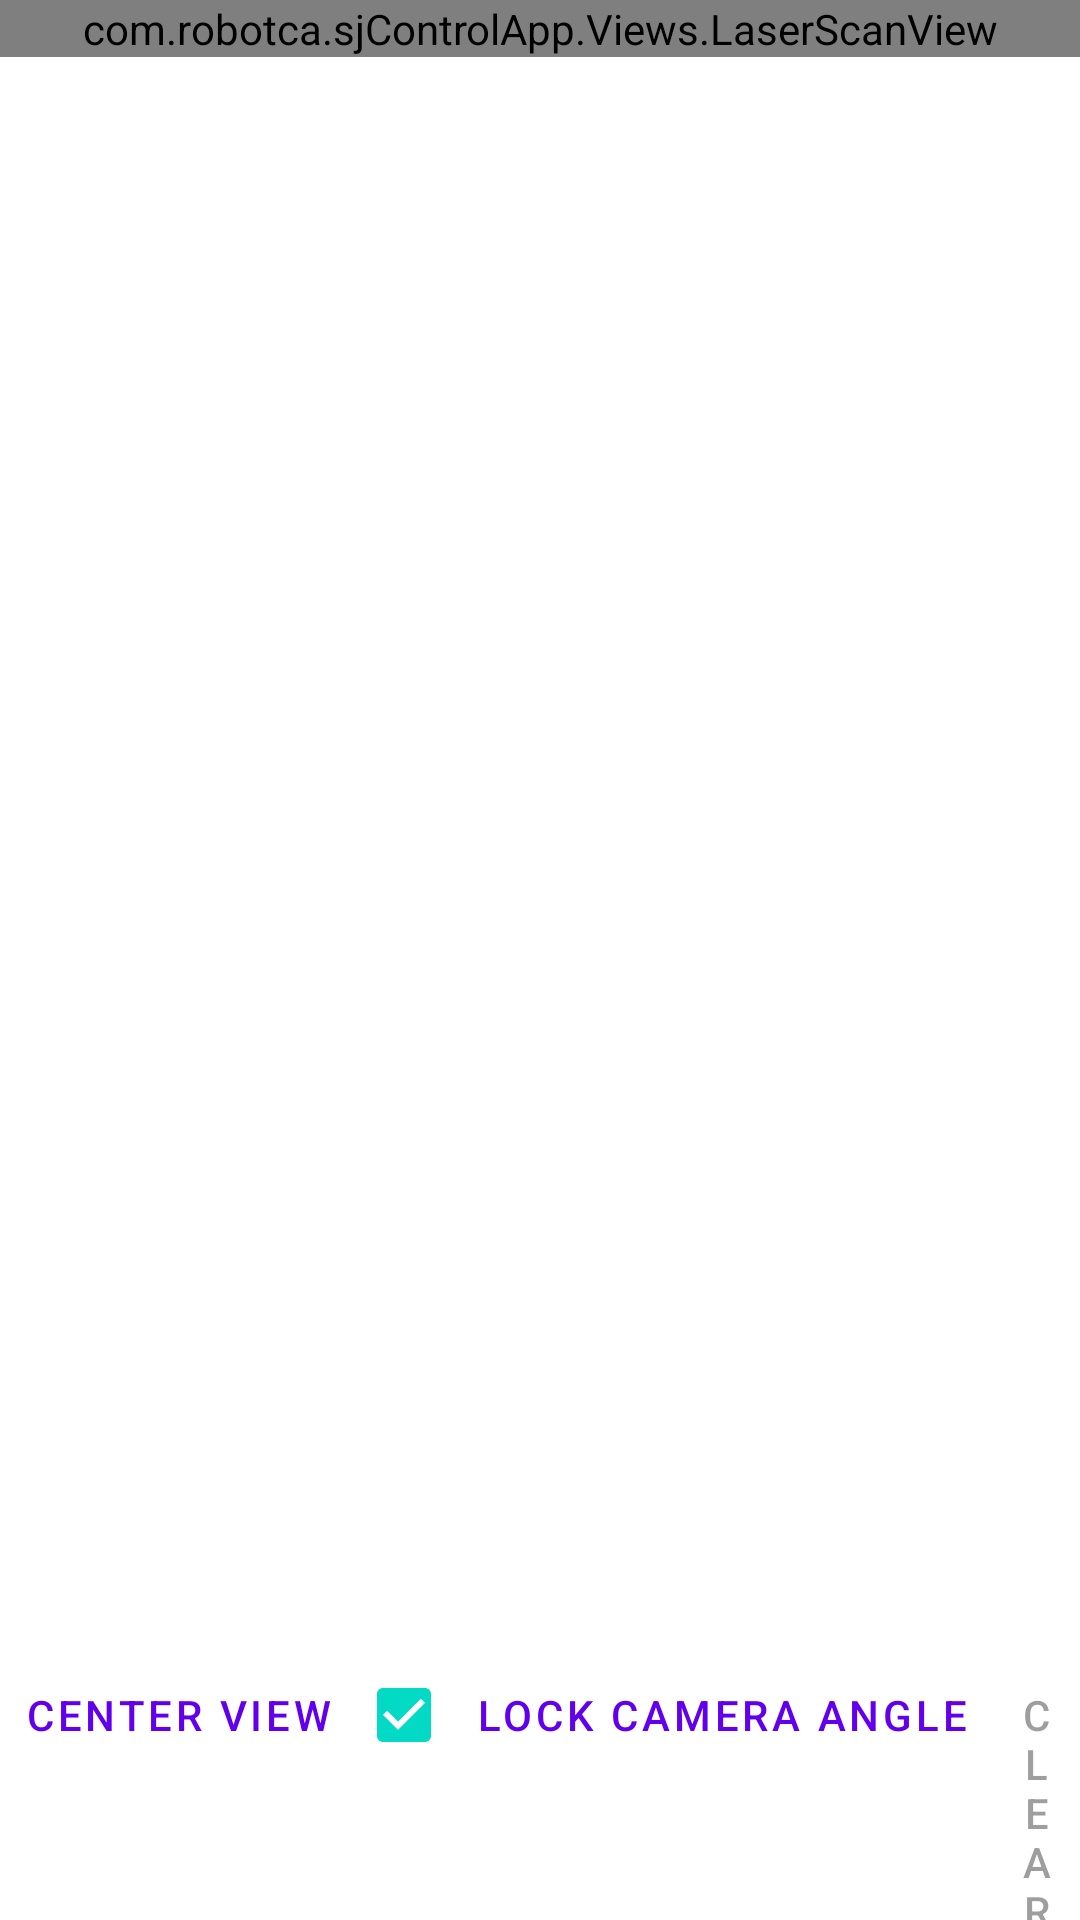

This screen was rendered from an Android layout file. Write that file and the resources it references.
<!-- AndroidManifest.xml: fallback theme Theme.MaterialComponents.DayNight.NoActionBar -->
<!-- res/layout/fragment_laser_scan.xml -->
<?xml version="1.0" encoding="utf-8"?>
<RelativeLayout xmlns:android="http://schemas.android.com/apk/res/android"
    android:orientation="vertical"
    android:layout_width="match_parent"
    android:layout_height="match_parent">

    <com.robotca.sjControlApp.Views.LaserScanView
        android:id="@+id/laser_scan_renderer_view"
        android:layout_width="match_parent"
        android:layout_height="wrap_content" />

    <LinearLayout style="?android:attr/buttonBarStyle"
        android:layout_width="wrap_content"
        android:layout_height="wrap_content"
        android:layout_alignParentStart="true"
        android:layout_alignParentLeft="true"
        android:layout_alignParentBottom="true"
        android:orientation="horizontal">

        <Button style="?android:attr/buttonBarButtonStyle"
            android:id="@+id/recenter_laser_scan"
            android:layout_width="wrap_content"
            android:layout_height="wrap_content"
            android:text="@string/center"/>

        <CheckBox style="?android:attr/buttonBarButtonStyle"
            android:id="@+id/lock_camera_checkbox"
            android:text="@string/map_lock_camera_string"
            android:checked="true"
            android:layout_width="wrap_content"
            android:layout_height="wrap_content" />

        <Button style="?android:attr/buttonBarButtonStyle"
            android:id="@+id/clear_waypoints_button"
            android:enabled="false"
            android:layout_width="wrap_content"
            android:layout_height="wrap_content"
            android:text="@string/map_clear_string"/>
    </LinearLayout>

</RelativeLayout>
<!-- resources referenced by this layout -->
<resources>
  <string name="center">Center View</string>
  <string name="map_clear_string">Clear</string>
  <string name="map_lock_camera_string">Lock Camera Angle</string>
</resources>
